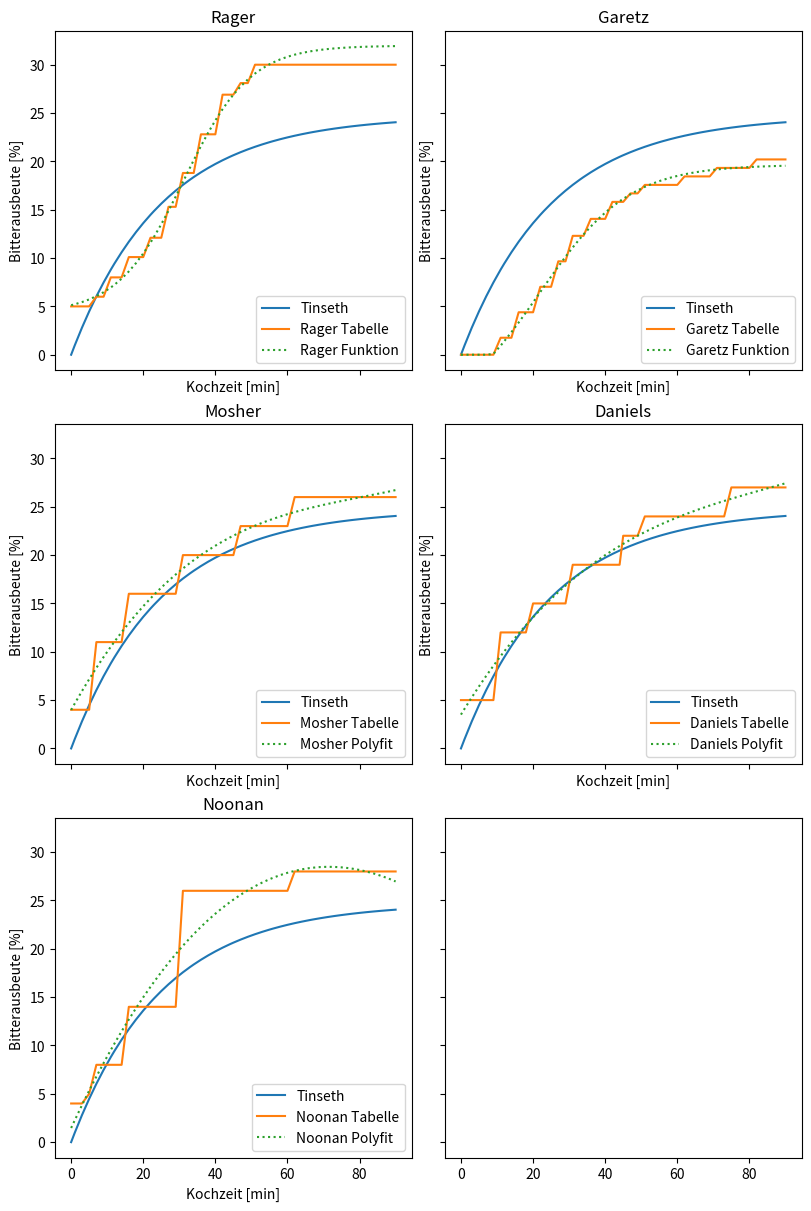

The matplotlib source for this figure:
#!/usr/bin/env python3
# Copyright 2022 Thomas Ascher
# SPDX-License-Identifier: GPL-3.0+

import numpy as np
import matplotlib.pyplot as plt

def p_to_sg(p):
    return p / (258.6 - (p / 258.2 * 227.1)) + 1.0

def c_to_k(c):
    return c + 273.15

def calc_alpha_acid_concentration(hop_weight, alpha_acid_rating, cast_wort_volume):
    hop_weight_mg = hop_weight * 1000.0
    alpha_acid_rating_decimal = alpha_acid_rating / 100.0
    return alpha_acid_rating_decimal * hop_weight_mg / cast_wort_volume

class TimeLUT:
    def __init__(self, boil_times, utilizations):
        self.lut = list(zip(boil_times, utilizations))
    
    def lookup(self, boil_time):
        for entry in self.lut:
            if boil_time - entry[0] <= 0:
                return entry[1]
        return self.lut[-1][1]

class GravityLUT:
    def __init__(self, gravities, time_luts):
        self.lut = list(zip(gravities, time_luts))

    def lookup(self, gravity):
        for entry in self.lut:
            if gravity - entry[0] <= 0:
                return entry[1]
        return self.lut[-1][1]

rager_time = [5, 10, 15, 20, 25, 30, 35, 40, 45, 50, 51]
lut_rager = TimeLUT(rager_time, [5.0, 6.0, 8.0, 10.1, 12.1, 15.3, 18.8, 22.8, 26.9, 28.1, 30.0])

garetz_time = [10, 15, 20, 25, 30, 35, 40, 45, 50, 60, 70, 80, 90]
lut_garetz = TimeLUT(garetz_time, [0, 2, 5, 8, 11, 14, 16, 18, 19, 20, 21, 22, 23])

mosher_time = [5, 15, 30, 45, 60, 90]
lut_mosher_1030 = TimeLUT(mosher_time, [5.0, 12.0, 17.0, 21.0, 24.0, 28.0])
lut_mosher_1040 = TimeLUT(mosher_time, [5.0, 12.0, 17.0, 21.0, 23.0, 27.0])
lut_mosher_1050 = TimeLUT(mosher_time, [4.0, 11.0, 16.0, 20.0, 23.0, 26.0])
lut_mosher_1060 = TimeLUT(mosher_time, [4.0, 11.0, 16.0, 19.0, 22.0, 26.0])
lut_mosher_1070 = TimeLUT(mosher_time, [3.0, 11.0, 15.0, 18.0, 21.0, 25.0])
lut_mosher_1080 = TimeLUT(mosher_time, [3.0, 10.0, 15.0, 17.0, 20.0, 23.0])
lut_mosher_1090 = TimeLUT(mosher_time, [3.0, 9.0, 13.0, 16.0, 18.0, 21.0])
mosher_gravity = [1.030, 1.040, 1.050, 1.060, 1.070, 1.080, 1.090]
lut_mosher = GravityLUT(mosher_gravity, [lut_mosher_1030, lut_mosher_1040, lut_mosher_1050, lut_mosher_1060, lut_mosher_1070, lut_mosher_1080, lut_mosher_1090])

daniels_time = [9, 19, 29, 44, 49, 74, 75]
lut_daniels = TimeLUT(daniels_time, [5, 12, 15, 19, 22, 24, 27])

noonan_time = [4, 5, 15, 30, 60, 90]
lut_noonan_1032 = TimeLUT(noonan_time, [5, 5, 8, 15, 28, 31])
lut_noonan_1051 = TimeLUT(noonan_time, [4, 5, 8, 14, 26, 28])
lut_noonan_1066 = TimeLUT(noonan_time, [4, 5, 7, 13, 24, 27])
lut_noonan_1076 = TimeLUT(noonan_time, [4, 4, 7, 13, 23, 26])
lut_noonan_1086 = TimeLUT(noonan_time, [3, 4, 7, 12, 21, 24])
noonan_gravity = [1.032, 1.051, 1.066, 1.076, 1.086]
lut_noonan = GravityLUT(noonan_gravity, [lut_noonan_1032, lut_noonan_1051, lut_noonan_1066, lut_noonan_1076, lut_noonan_1086])

def calc_fga_rager(sg):
    gravity_adjustment = 0.0
    if (sg > 1.050):
        gravity_adjustment = (sg - 0.05) / 2.0
    return 1.0 / (1.0 + gravity_adjustment)

def calc_utilization_rager(boil_time, brew_data):
    utilization = lut_rager.lookup(boil_time)   
    return utilization * calc_fga_rager(brew_data.pre_boil_sg)

calc_utilization_rager_vectorized = np.vectorize(calc_utilization_rager)

def calc_utilization_rager_function(boil_time, brew_data):
    utilization = 18.11 + (13.86 * np.tanh((boil_time - 31.32) / 18.27))
    return utilization * calc_fga_rager(brew_data.pre_boil_sg)

def calc_fhr_garetz(total_ibu):
    return 1.0 / ((total_ibu / 260.0) + 1.0)

def calc_fsp_garetz(elevation):
    return 1.0 / ((elevation * 3.2808 / 550.0 * 0.02) + 1.0)

def calc_fx_garetz(brew_data):
    return calc_fga_rager(brew_data.pre_boil_sg) * calc_fhr_garetz(brew_data.total_ibu) * calc_fsp_garetz(brew_data.elevation)

def calc_utilization_garetz(boil_time, brew_data):
    utilization = lut_garetz.lookup(boil_time)
    return utilization * calc_fx_garetz(brew_data)

calc_utilization_garetz_vectorized = np.vectorize(calc_utilization_garetz)

def calc_utilization_garetz_function(boil_time, brew_data):
    utilization = np.maximum(0.0, 7.2994 + (15.0746 * np.tanh((boil_time - 21.86) / 24.71))) 
    return utilization * calc_fx_garetz(brew_data)

def calc_utilization_mosher(boil_time, brew_data):
    return lut_mosher.lookup(brew_data.pre_boil_sg).lookup(boil_time)

calc_utilization_mosher_vectorized = np.vectorize(calc_utilization_mosher)

def calc_utilization_tinseth(boil_time, brew_data):
    gravity_adjustment = 1.65 * np.power(0.000125, brew_data.sg_mean - 1.0)
    time_adjustment = (1.0 - np.exp(-0.04 * boil_time)) / 4.15 * 100.0
    return gravity_adjustment * time_adjustment

def calc_utilization_daniels(boil_time, brew_data):
    utilization = lut_daniels.lookup(boil_time)   
    return utilization * calc_fga_rager(brew_data.pre_boil_sg)

calc_utilization_daniels_vectorized = np.vectorize(calc_utilization_daniels)

def calc_utilization_noonan(boil_time, brew_data):
    return lut_noonan.lookup(brew_data.pre_boil_sg).lookup(boil_time)

calc_utilization_noonan_vectorized = np.vectorize(calc_utilization_noonan)

def calc_ibu(alpha_acid_concentration, utilization):
    utilization_decimal = utilization / 100.0
    return alpha_acid_concentration * utilization_decimal

class BrewData:
    def __init__(self):
        self.elevation = 353
        self.pre_boil_volume = 25
        self.pre_boil_extract = 12.0
        self.pre_boil_sg = p_to_sg(self.pre_boil_extract)
        self.boil_time = 90.0
        evaporation_rate = 2.5
        self.cast_wort_volume = self.pre_boil_volume - (evaporation_rate * self.boil_time / 60.0)
        oe = self.pre_boil_extract * self.pre_boil_volume / self.cast_wort_volume
        og = p_to_sg(oe)
        self.sg_mean = (og + self.pre_boil_sg) / 2.0
        self.total_ibu = calc_utilization_tinseth(self.boil_time, self)

brew_data = BrewData()

time_scale = np.linspace(0, brew_data.boil_time, dtype=int)
utilizations_tinseth = calc_utilization_tinseth(time_scale, brew_data)

fig_utilizations = plt.figure(constrained_layout=True, figsize=(8, 12))
axes = fig_utilizations.subplots(3, 2, sharex=True, sharey=True)

def plot(ax, name, utilization_func, utilization_func2):
    ax.set_title(name)
    ax.set_xlabel('Kochzeit [min]')
    ax.set_ylabel('Bitterausbeute [%]')
    ax.plot(time_scale, utilizations_tinseth, label='Tinseth')
    utilization = utilization_func(time_scale, brew_data)
    ax.plot(time_scale, utilization, label=name + ' Tabelle')

    if utilization_func2 is not None:
        utilization2 = utilization_func2(time_scale, brew_data)
        ax.plot(time_scale, utilization2, label=name + ' Funktion', linestyle=':')
    else:
        polynomial_coeff=np.polyfit(time_scale, utilization, 3)
        ynew=np.poly1d(polynomial_coeff)
        ax.plot(time_scale,ynew(time_scale), label=name + ' Polyfit', linestyle=':')

    ax.legend(loc='lower right')  

plot(axes[0, 0], "Rager", calc_utilization_rager_vectorized, calc_utilization_rager_function)
plot(axes[0, 1], "Garetz", calc_utilization_garetz_vectorized, calc_utilization_garetz_function)
plot(axes[1, 0], "Mosher", calc_utilization_mosher_vectorized, None)
plot(axes[1, 1], "Daniels", calc_utilization_daniels_vectorized, None)
plot(axes[2, 0], "Noonan", calc_utilization_noonan_vectorized, None)
fig_utilizations.savefig('graph_utilization.pdf', format='pdf')
plt.show()